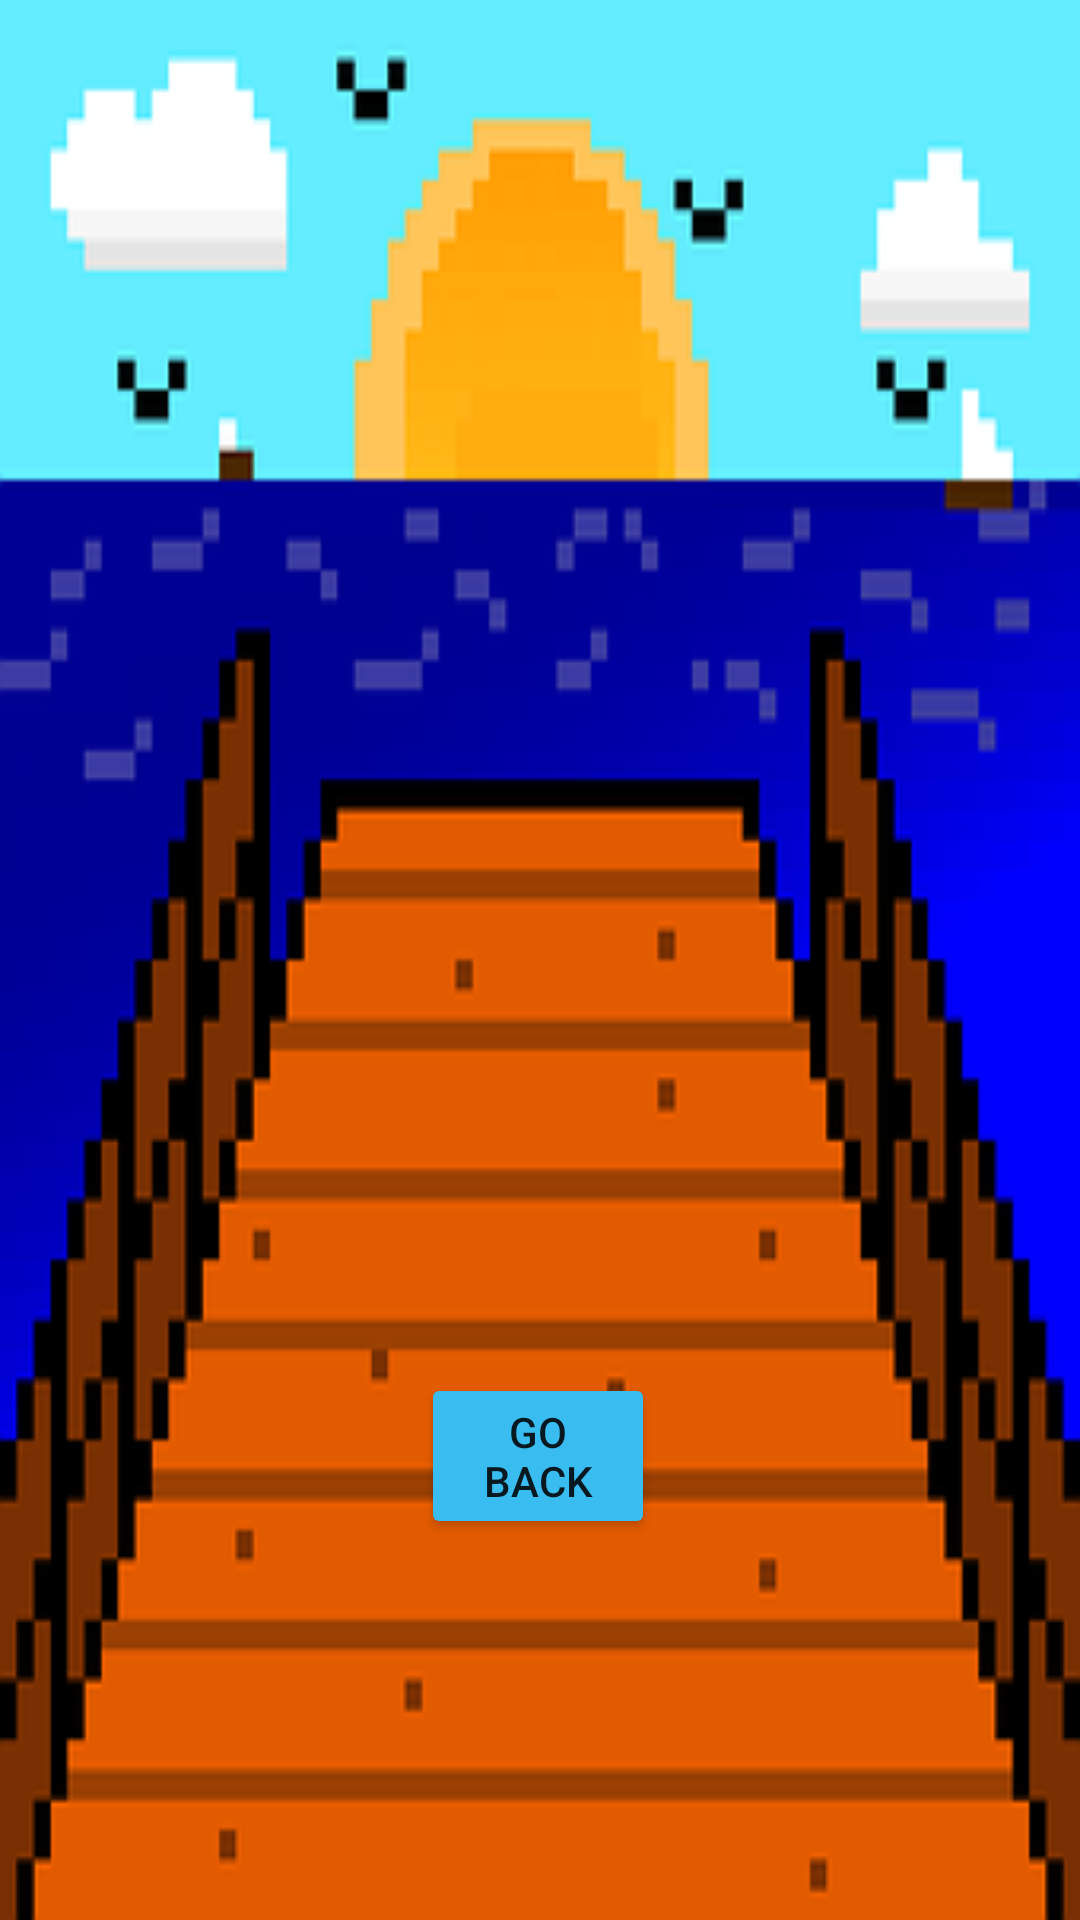

Android layout source for this screen:
<!-- AndroidManifest.xml: application theme Theme.FirstAppTests -->
<!-- res/layout/fragment_icons.xml -->
<?xml version="1.0" encoding="utf-8"?>
<androidx.constraintlayout.widget.ConstraintLayout xmlns:android="http://schemas.android.com/apk/res/android"
    xmlns:app="http://schemas.android.com/apk/res-auto"
    xmlns:tools="http://schemas.android.com/tools"
    android:id="@+id/goBack"
    android:layout_width="match_parent"
    android:layout_height="match_parent"
    tools:context=".IconsFragment">

    <ImageView
        android:id="@+id/iconsPage"
        android:layout_width="fill_parent"
        android:layout_height="fill_parent"
        android:layout_marginTop="0dp"
        android:adjustViewBounds="true"
        android:background="@drawable/dock"
        app:layout_constraintEnd_toEndOf="parent"
        app:layout_constraintHorizontal_bias="0.0"
        app:layout_constraintStart_toStartOf="parent"
        app:layout_constraintTop_toTopOf="parent"></ImageView>

    <Button
        android:id="@+id/backButton"
        android:layout_width="78dp"
        android:layout_height="wrap_content"
        android:layout_alignParentTop="true"
        android:backgroundTint="#39BDF1"
        android:text="Go Back"
        app:layout_constraintBottom_toBottomOf="parent"
        app:layout_constraintEnd_toEndOf="parent"
        app:layout_constraintHorizontal_bias="0.498"
        app:layout_constraintStart_toStartOf="parent"
        app:layout_constraintTop_toTopOf="parent"
        app:layout_constraintVertical_bias="0.783" />

</androidx.constraintlayout.widget.ConstraintLayout>
<!-- resources referenced by this layout -->
<resources>
  <!-- drawable dock: png bitmap (drawable, 28334 bytes) -->
  <style name="Theme.FirstAppTests" parent="Theme.MaterialComponents.DayNight.DarkActionBar">
          
          <item name="colorPrimary">@color/purple_500</item>
          <item name="colorPrimaryVariant">@color/purple_700</item>
          <item name="colorOnPrimary">@color/white</item>
          
          <item name="colorSecondary">@color/teal_200</item>
          <item name="colorSecondaryVariant">@color/teal_700</item>
          <item name="colorOnSecondary">@color/black</item>
          
          <item name="android:statusBarColor" tools:targetApi="l">?attr/colorPrimaryVariant</item>
          
      </style>
  <color name="purple_500">#FF6200EE</color>
  <color name="purple_700">#FF3700B3</color>
  <color name="white">#FFFFFFFF</color>
  <color name="teal_200">#06A394</color>
  <color name="teal_700">#FF018786</color>
  <color name="black">#FF000000</color>
</resources>
